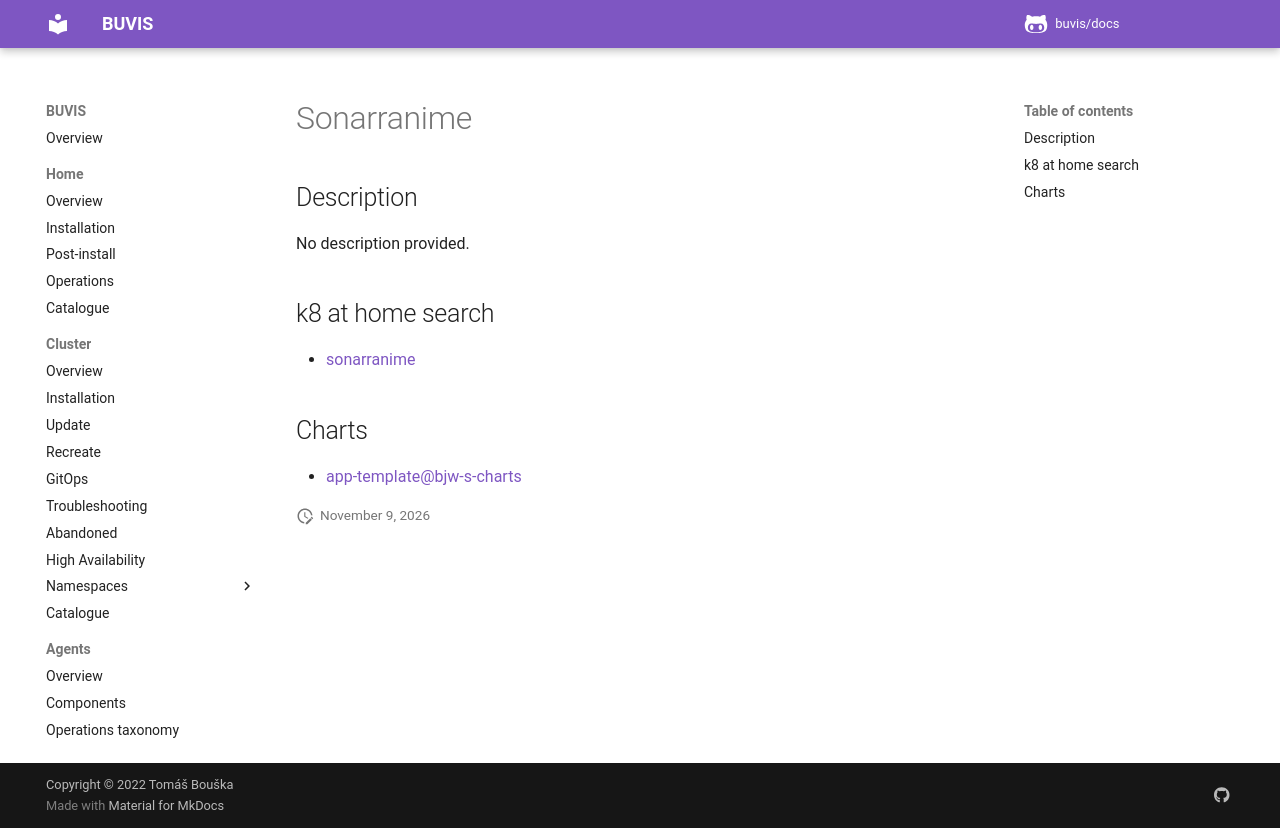

repository: buvis/docs · page: cluster/catalogue/sonarranime/index.html · generator: mkdocs

# Sonarranime

## Description

No description provided.

## k8 at home search

- [sonarranime](https://nanne.dev/k8s-at-home-search/#/sonarranime)

## Charts

- [app-template@bjw-s-charts](https://bjw-s.github.io/helm-charts/)
